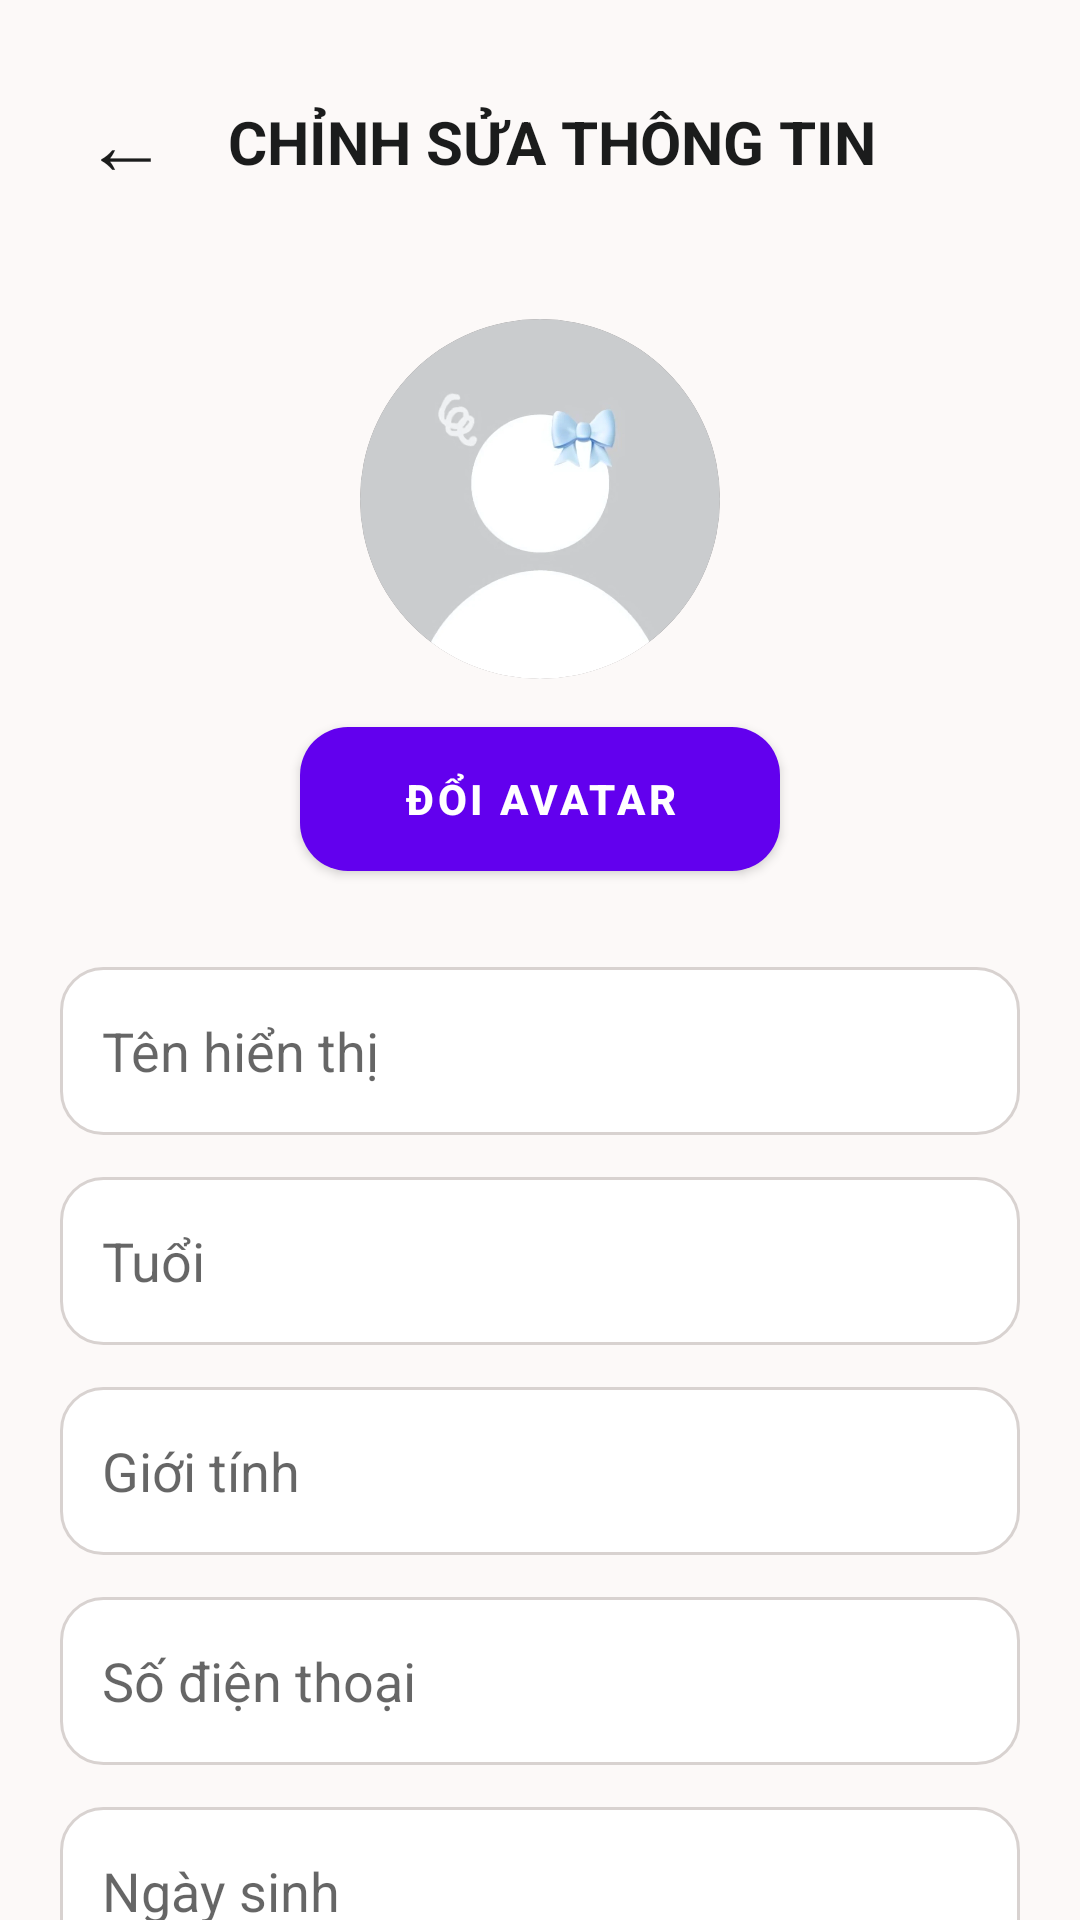

Android layout source for this screen:
<!-- AndroidManifest.xml: application theme Theme.OnlineClothingStoreApp -->
<!-- res/layout/fragment_edit_profile.xml -->
<?xml version="1.0" encoding="utf-8"?>
<androidx.core.widget.NestedScrollView xmlns:android="http://schemas.android.com/apk/res/android"
    xmlns:tools="http://schemas.android.com/tools"
    android:layout_width="match_parent"
    android:layout_height="match_parent"
    android:background="#FCF9F8"
    android:fillViewport="true">

    <LinearLayout
        android:layout_width="match_parent"
        android:layout_height="wrap_content"
        android:orientation="vertical"
        android:padding="20dp">

        
        <LinearLayout
            android:layout_width="match_parent"
            android:layout_height="wrap_content"
            android:gravity="center_vertical"
            android:orientation="horizontal">

            <TextView
                android:id="@+id/btnBack"
                android:layout_width="wrap_content"
                android:layout_height="wrap_content"
                android:padding="8dp"
                android:text="←"
                android:textColor="#1B1C1C"
                android:textSize="28sp" />

            <TextView
                android:layout_width="wrap_content"
                android:layout_height="wrap_content"
                android:layout_marginStart="12dp"
                android:text="CHỈNH SỬA THÔNG TIN"
                android:textColor="#1B1C1C"
                android:textSize="20sp"
                android:textStyle="bold" />

        </LinearLayout>

        
        <ImageView
            android:id="@+id/imgAvatar"
            android:layout_width="120dp"
            android:layout_height="120dp"
            android:layout_gravity="center"
            android:layout_marginTop="32dp"
            android:background="@drawable/bg_avatar_circle"
            android:clipToOutline="true"
            android:padding="0dp"
            android:scaleType="centerCrop"
            android:src="@drawable/avatar_1" />

        <Button
            android:id="@+id/btnChangeAvatar"
            android:layout_width="160dp"
            android:layout_height="48dp"
            android:layout_gravity="center"
            android:layout_marginTop="16dp"
            android:background="@drawable/bg_button_primary"
            android:text="ĐỔI AVATAR"
            android:textColor="#FFFFFF"
            android:textStyle="bold" />

        
        <EditText
            android:id="@+id/edtDisplayName"
            android:layout_width="match_parent"
            android:layout_height="56dp"
            android:layout_marginTop="32dp"
            android:background="@drawable/bg_edit_text"
            android:enabled="false"
            android:hint="Tên hiển thị"
            android:padding="14dp"
            android:textColor="#1B1C1C" />

        <EditText
            android:id="@+id/edtAge"
            android:layout_width="match_parent"
            android:layout_height="56dp"
            android:layout_marginTop="14dp"
            android:background="@drawable/bg_edit_text"
            android:enabled="false"
            android:hint="Tuổi"
            android:inputType="number"
            android:padding="14dp"
            android:textColor="#1B1C1C" />

        <EditText
            android:id="@+id/edtGender"
            android:layout_width="match_parent"
            android:layout_height="56dp"
            android:layout_marginTop="14dp"
            android:background="@drawable/bg_edit_text"
            android:enabled="false"
            android:hint="Giới tính"
            android:padding="14dp"
            android:textColor="#1B1C1C" />

        <EditText
            android:id="@+id/edtPhone"
            android:layout_width="match_parent"
            android:layout_height="56dp"
            android:layout_marginTop="14dp"
            android:background="@drawable/bg_edit_text"
            android:enabled="false"
            android:hint="Số điện thoại"
            android:inputType="phone"
            android:padding="14dp"
            android:textColor="#1B1C1C" />

        <EditText
            android:id="@+id/edtBirthday"
            android:layout_width="match_parent"
            android:layout_height="56dp"
            android:layout_marginTop="14dp"
            android:background="@drawable/bg_edit_text"
            android:enabled="false"
            android:hint="Ngày sinh"
            android:padding="14dp"
            android:textColor="#1B1C1C" />

        <EditText
            android:id="@+id/edtAddress"
            android:layout_width="match_parent"
            android:layout_height="56dp"
            android:layout_marginTop="14dp"
            android:background="@drawable/bg_edit_text"
            android:enabled="false"
            android:hint="Địa chỉ"
            android:padding="14dp"
            android:textColor="#1B1C1C" />

        
        <Button
            android:id="@+id/btnEnableEdit"
            android:layout_width="match_parent"
            android:layout_height="52dp"
            android:layout_marginTop="30dp"
            android:background="@drawable/bg_button_primary"
            android:text="SỬA THÔNG TIN"
            android:textColor="#FFFFFF"
            android:textStyle="bold" />

        <Button
            android:id="@+id/btnSave"
            android:layout_width="match_parent"
            android:layout_height="52dp"
            android:layout_marginTop="14dp"
            android:background="@drawable/bg_button_primary"
            android:enabled="false"
            android:text="LƯU THÔNG TIN"
            android:textColor="#FFFFFF"
            android:textStyle="bold" />

        <Button
            android:id="@+id/btnCancel"
            android:layout_width="match_parent"
            android:layout_height="52dp"
            android:layout_marginTop="14dp"
            android:layout_marginBottom="24dp"
            android:background="@drawable/bg_button_logout"
            android:text="HỦY"
            android:textColor="#FFFFFF"
            android:textStyle="bold" />

    </LinearLayout>

</androidx.core.widget.NestedScrollView>
<!-- resources referenced by this layout -->
<resources>
  <!-- drawable avatar_1: png bitmap (drawable, 6912 bytes) -->
  <!-- drawable bg_avatar_circle (drawable) -->
  <?xml version="1.0" encoding="utf-8"?>
  <shape xmlns:android="http://schemas.android.com/apk/res/android"
      android:shape="oval">
  
      <solid android:color="#685B59" />
  
  </shape>
  <!-- drawable bg_button_primary (drawable) -->
  <?xml version="1.0" encoding="utf-8"?>
  <shape xmlns:android="http://schemas.android.com/apk/res/android">
  
      <solid android:color="#B3261E" />
  
      <corners android:radius="16dp" />
  
  </shape>
  <!-- drawable bg_edit_text (drawable) -->
  <?xml version="1.0" encoding="utf-8"?>
  <shape xmlns:android="http://schemas.android.com/apk/res/android">
  
      <solid android:color="#FFFFFF" />
  
      <stroke
          android:width="1dp"
          android:color="#D8D2D0" />
  
      <corners android:radius="14dp" />
  
  </shape>
  <style name="Theme.OnlineClothingStoreApp" parent="Theme.MaterialComponents.Light.NoActionBar" />
</resources>
